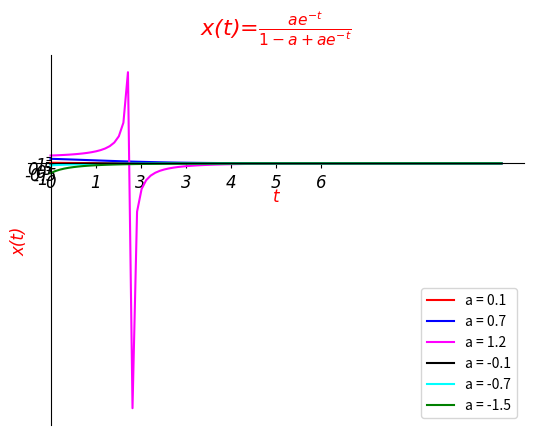

Python code for this plot:
import numpy as np
import matplotlib.pyplot as plt

t = np.linspace(0,10,100)

a = 0.1

x1 = a * np.exp(-t) / (1 - a + a * np.exp(-t))

a = 0.7

x2 = a * np.exp(-t) / (1 - a + a * np.exp(-t))

a = 1.2

x3 = a * np.exp(-t) / (1 - a + a * np.exp(-t))

a = -0.1

x4 = a * np.exp(-t) / (1 - a + a * np.exp(-t))

a = -0.3

x5 = a * np.exp(-t) / (1 - a + a * np.exp(-t))

a = -1.5

x6 = a * np.exp(-t) / (1 - a + a * np.exp(-t))

plt.plot(t,x1,color = 'red',label = 'a = 0.1')

plt.plot(t,x2,color = 'blue',label = 'a = 0.7')

plt.plot(t,x3,color = 'magenta',label = 'a = 1.2')

plt.plot(t,x4,color = 'black',label = 'a = -0.1')

plt.plot(t,x5,color = 'cyan',label = 'a = -0.7')

plt.plot(t,x6,color = 'green',label = 'a = -1.5')

#设置坐标轴线位置
plt.gca().spines['left'].set_position(('data',0))
plt.gca().spines.bottom.set_position(('data',0))

#设置坐标轴线spine脊线的可见性
plt.gca().spines['right'].set_visible(False)
plt.gca().spines['top'].set_visible(False)

#设置坐标轴刻度
plt.gca().set_xticks([0,1,2,3,4,5,6])
plt.gca().set_yticks([-1,-0.5,0,0.5,1])

#设置坐标轴的字体字号
plt.gca().set_xticklabels(['0','1','3','3','4','5','6'],fontdict = {'fontfamily':'Times New Roman','fontsize':12,
'fontweight':'normal',
'fontstyle':'italic',
'fontsize':12,
'verticalalignment':'top',
'horizontalalignment':'center'})

plt.gca().set_yticklabels(['-1','-0.5','0','0.5','1'],fontdict = {'fontfamily':'Times New Roman','fontsize':12,
'fontweight':'normal',
'fontstyle':'italic',
'fontsize':12,
'verticalalignment':'top',
'horizontalalignment':'center'})

#设置坐标标签
plt.xlabel('t',fontdict = {'fontfamily':'Times New Roman','fontsize':12,
'fontweight':'normal',
'fontstyle':'italic',
'color':'red',
'verticalalignment':'center',
'horizontalalignment':'center'})

#设置坐标轴刻度
#plt.gca().set_yticks([-2,-1,2,0,1,2])

#设置坐标轴的字体字号
##plt.gca().set_xticklabels(['-2','-1','0','1','2'],fontdict = {'fontfamily':'Times New Roman','fontsize':12,
##'fontweight':'normal',
##'fontstyle':'italic',
##'fontsize':12,
##'verticalalignment':'top',
##'horizontalalignment':'center'})

plt.ylabel('x(t)',fontdict = {'fontfamily':'Times New Roman','fontsize':12,
'fontweight':'normal',
'fontstyle':'italic',
'color':'red',
'verticalalignment':'center',
'horizontalalignment':'center'})



#使用latex设置标题
plt.gca().set_title(r'x(t)=$\frac{ae^{-t}}{1-a+ae^{-t}}$',fontdict = {'fontfamily':'Times New Roman','fontsize':16,
'fontweight':'normal',
'fontstyle':'italic',
'color':'red',
'verticalalignment':'bottom',
'horizontalalignment':'center'})

#plt.gca().set_aspect('equal')

plt.legend()

plt.show()
